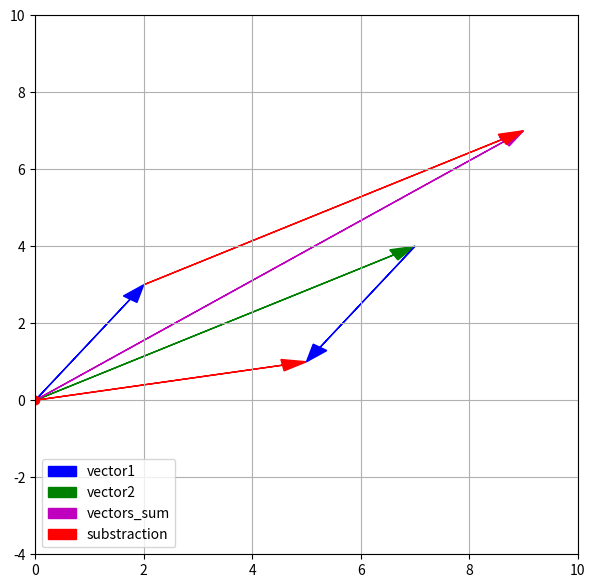

The matplotlib source for this figure:
# Сложение и вычитание векторов
# Векторы можно складывать и вычитать, если они одного размера.
# К вектору vector1 [2, 3] прибавим vector2 [6, 2]:
import numpy as np

vector1 = np.array([2, 3])
vector2 = np.array([7, 4])
vectors_sum = vector1 + vector2

print(vectors_sum)
# Из вектора vector2 вычтем vector1:
substraction = vector2 - vector1
print(substraction)
# Изобразим эти векторы стрелками на плоскости:
import matplotlib.pyplot as plt

plt.figure(figsize=(7, 7))
plt.axis([0, 10, -4, 10])
arrow1 = plt.arrow(0, 0, vector1[0], vector1[1], head_width=0.3,
                   length_includes_head="True", color='b')

arrow2 = plt.arrow(0, 0, vector2[0], vector2[1], head_width=0.3,
                   length_includes_head="True", color='g')
arrow3 = plt.arrow(0, 0, vectors_sum[0], vectors_sum[1], head_width=0.3,
                   length_includes_head="True", color='m')
arrow4 = plt.arrow(0, 0, substraction[0], substraction[1], head_width=0.3,
                   length_includes_head="True", color='r')
# Построим вектор разности subtraction:
arrow1new = plt.arrow(vector2[0], vector2[1], -vector1[0], -vector1[1],
                      head_width=0.3, length_includes_head='True',
                      color='b')
# Если от конца синего вектора vector1 отложить вектор, равный
# по длине и направлению зелёному vector2, то получится красный
# вектор sum_of_vectors
arrow2new = plt.arrow(vector1[0], vector1[1], vector2[0], vector2[1],
                      head_width=0.3, length_includes_head='True', color='r')
plt.plot(0, 0, 'ro')
plt.legend([arrow1, arrow2, arrow3, arrow4],
           ['vector1', 'vector2', 'vectors_sum', 'substraction'],
           loc='lower left')
plt.grid(True)
plt.show()